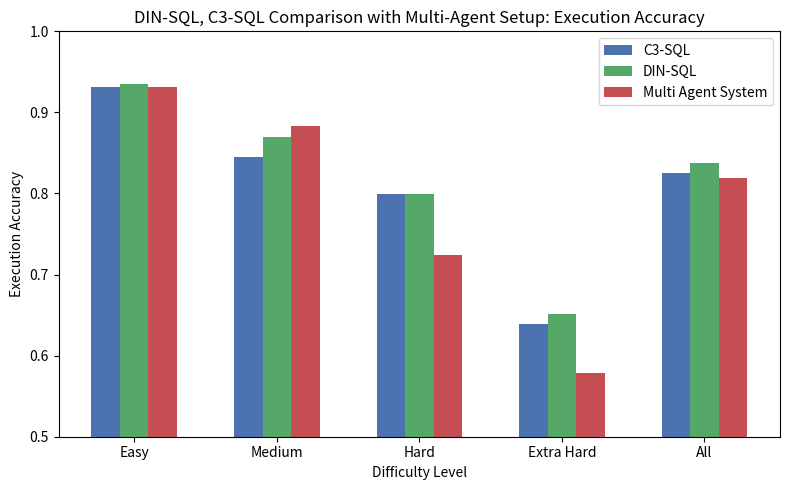

The matplotlib source for this figure:
import matplotlib.pyplot as plt
import numpy as np

# X-axis categories
x_labels = ['Easy', 'Medium', 'Hard', 'Extra Hard', 'All']
x = np.arange(len(x_labels))  # Numeric positions for bars

# C3-SQL
model1_y1 = [0.931, 0.845, 0.799, 0.639, 0.825]  # Execution Accuracy

# DIN-SQL
model2_y1 = [0.935, 0.870, 0.799, 0.651, 0.838]  # Execution Accuracy

# Our System
model3_y1 = [0.931, 0.883, 0.724, 0.578, 0.819]  # Execution Accuracy


# Bar width
width = 0.2

# Create plot
fig, ax = plt.subplots(figsize=(8, 5))
colors = ['#4C72B0',  # Muted Blue (clear, professional)
          '#55A868',  # Soft Green (balanced, calm)
          '#C44E52']  # Muted Red (strong, distinct)

# Plot bars
bars1 = ax.bar(x - width, model1_y1, width, label='C3-SQL', color=colors[0])
bars2 = ax.bar(x, model2_y1, width, label='DIN-SQL', color=colors[1])
bars3 = ax.bar(x + width, model3_y1, width, label='Multi Agent System', color=colors[2])

# Axis labels and title
ax.set_xlabel('Difficulty Level')
ax.set_ylabel('Execution Accuracy')
ax.set_title('DIN-SQL, C3-SQL Comparison with Multi-Agent Setup: Execution Accuracy')
ax.set_xticks(x)
ax.set_xticklabels(x_labels)
ax.legend()

# Layout and save
plt.tight_layout()
plt.ylim(0.50, 1.0)
plt.savefig('model_3_comparison_barchart.png', dpi=300)
plt.close()

print("Chart saved as 'model_3_comparison_barchart.png'")
